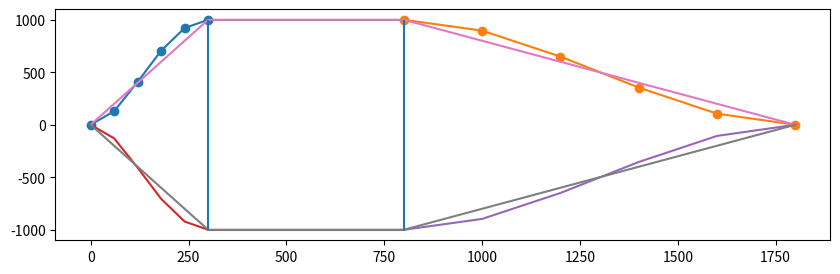
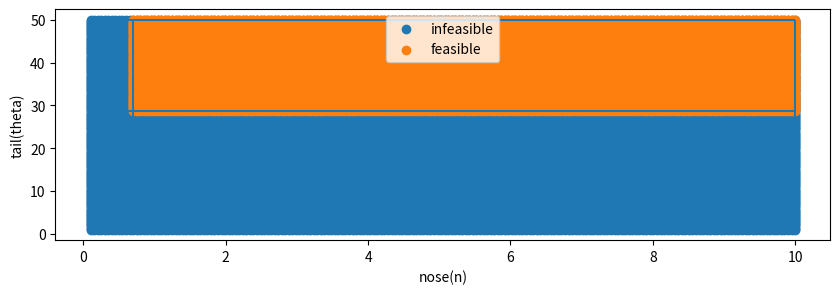
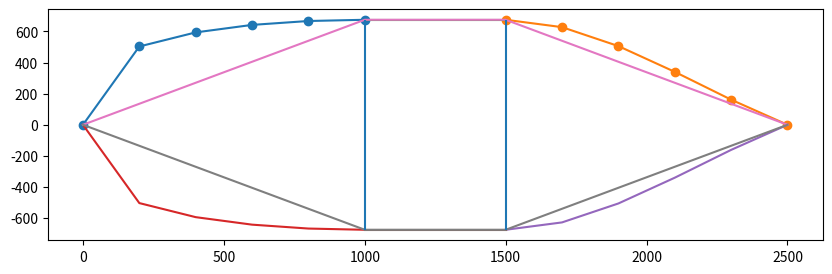

Write Python code to recreate these figures, in order.
# -*- coding: utf-8 -*-
"""
Created on Mon Oct 10 12:10:56 2022

@author: Vardhan Harsh (Vanderbilt University)
"""
# This is a sample Python script.

# Press Shift+F10 to execute it or replace it with your code.
# Press Double Shift to search everywhere for classes, files, tool windows, actions, and settings.

import numpy as np
import matplotlib.pyplot as plt
import math 

#########
def estimate_nose(a,r,x,n):
    d=2*r
    #print('n shape:',n.shape)
    exp_power=np.transpose(np.divide(1,n))
    #print(exp_power)
    #print('exp_power shape:',exp_power.shape)
    base=1-np.power(np.divide(np.subtract(x,a),a),2).T
    #print('base shape:',base.shape)
    return 0.5*d*np.power(base,exp_power).T

def estimate_tail(a,b,c,r,x,theta):
    d=2*r
    theta=theta*math.pi/180
    #print('Shape of theta:',theta.shape,'x.shape:',x.shape)
    y1=0.5*d
    z= np.tan(theta)/c
    #print('Shape of z:',z.shape)
    zz= ((3*d)/(2*c*c)-z)
    #print('zz shape:',zz.shape)
    y2= np.multiply(np.power((x-a-b),2).T,zz).T
    #print('y2:',y2.shape)
    zzz= ((d/(c*c*c))-(np.tan(theta)/(c*c)))
    y3= np.multiply(np.power((x-a-b),3).T,zzz).T
    #print('y3:',y3.shape)
    return (y1-y2+y3)

def check_nose_validity(myring_nose_loc,a,r):
    return True
def check_tail_validity(myring_tai_loc,c,r):
    return True





def run_single_design(a = 300, b=500, c=1000, r =1000, n=0.5, theta=1): 
    x_n = np.atleast_2d(np.array([0, a / 5, 2 * a / 5, 3 * a / 5, 4 * a / 5, a]));
    x_t = np.atleast_2d(np.array([a + b, a + b + c / 5, a + b + 2 * c / 5, a + b + 3 * c / 5, a + b + 4 * c / 5, a + b + c]));
    x_b =np.array([a, a + b * 1 / 6, a + b * 2 / 6, a + b * 3 / 6, a + b * 4 / 6, a + b * 5 / 6, a + b])
    y_b = np.array([r, r, r, r, r, r, r])
    y_b = y_b.astype('float64')
    
    x_ref=np.array([0,a,a+b,a+b+c])
    y_ref=np.array([0,r,r,0])
    y = estimate_nose(a, r, x_n, n)
    z = estimate_tail(a, b, c, r, x_t, theta)

    figname = './fig_hull/GA_a' + str(round(a, 2)) + 'c_' + str(round(c, 2)) + 'n_' + str(
        round(n, 2)) + '_theta_' + str(round(theta, 2)) + '.png'
    plt.figure(figsize=(10, 3))
    print('x_n',x_n.shape,'y:',y.shape)
    plt.plot(x_n[0,:], y[0,:])
    plt.scatter(x_n,y)
    plt.plot(x_t[0,:], z[0,:])
    plt.scatter(x_t,z)
    plt.plot(x_b, y_b)
    plt.plot(x_n[0,:], -1 * y[0,:])
    plt.plot(x_t[0,:], -1 * z[0,:])
    plt.plot(x_b, -1 * y_b)
  
    
    #plt.savefig(figname)
    plt.plot(x_ref, y_ref)
    plt.plot(x_ref, -1*y_ref)

    plt.vlines(a, -1*r, r)
    plt.vlines(a+b, -1*r, r)
    plt.show()
    plt.close()


def get_pieces(a,pieces):
    
    a_n=np.repeat(a/pieces,pieces+1,axis=1)
    index=np.arange(pieces+1)
    #print('Index is:',index)
    _loc_= np.multiply(a_n,index)
    return _loc_



def run_multiple_designs(a=1000,b=500,c=1000,r=675,grid=200,pieces=6): 
    ref=True; plot_sketch=False
    
    fix_param= np.array([a,b,c,r])
    bounds=[[0.1,10],[1,50]]
    #grid = 200
    #pieces=6
    
    ref_design_Y=np.arange(pieces+1)* r/pieces
    print('ref_design Y:', ref_design_Y)
    effective_ref_design_Y= ref_design_Y[1:-1].reshape(1,-1)
    
    x_ref=np.array([0,a,a+b,a+b+c])
    y_ref=np.array([0,r,r,0])
    
    x_body=np.array([a,a+b])
    y_body=np.array([r,r])
    
    print('bound:',bounds[0][0],bounds[0][1],bounds[1][0],bounds[1][1])
 
    X1 = np.linspace(bounds[0][0], bounds[0][1], grid)
    X2 = np.linspace(bounds[1][0], bounds[1][1], grid)
    
    x1, x2 = np.meshgrid(X1, X2)
    X = np.hstack((x1.reshape(grid*grid,1),x2.reshape(grid*grid,1)))
    Y= np.multiply(np.ones((X.shape[0],4)),fix_param)
    ds= np.concatenate((Y,X),axis=1)
    print(ds)
    #print(d_p)
    print('DS:',ds.shape)
    print('X:',X.shape)
    
    nose_x= get_pieces(ds[:,0].reshape(-1,1), pieces)
    _t_p_=  get_pieces(ds[:,2].reshape(-1,1), pieces)
    tail_x= a+b+_t_p_
    print('Nose_X:',nose_x.shape)
    print('Tail_X',tail_x.shape)
    
    #ref= [r/5,2*r/5, 3*r/5,4*r/5]
    nose_y= estimate_nose(a,r,nose_x,ds[:,4])
    tail_y= estimate_tail(a,b,c,r,tail_x,ds[:,5]) 
    
    
    print(nose_y[:,1:-1].shape,'tail:',tail_y[:,1:-1])
    nose_interference_matrix=np.greater_equal(nose_y[:,1:-1],effective_ref_design_Y)
    tail_interference_matrix=np.greater_equal(tail_y[:,1:-1],np.flip(effective_ref_design_Y))
    
    print('nose_interference:',nose_interference_matrix)
    print('tail_interference:',tail_interference_matrix)
    
    nose_interference=np.all(nose_interference_matrix,axis=1)
    tail_interference=np.all(tail_interference_matrix,axis=1)
    feasible_design= np.logical_and(nose_interference,tail_interference)
    print('N I:',nose_interference,'T I:',tail_interference,'feasible design:',feasible_design)
    
    
    print('nose_x shape:',nose_x.shape,'Nose_y:',nose_y.shape)
    print('tail_x shape:',tail_x.shape,'Tail_y:',tail_y.shape)
    if plot_sketch==True:
     for i in range(nose_x.shape[0]): 
        plt.figure(figsize=(10, 3))
        plt.plot(nose_x[i,:], nose_y[i,:])
        plt.scatter(nose_x[i,:], nose_y[i,:])
        plt.plot(nose_x[i,:], -1*nose_y[i,:])
        
        plt.plot(x_body, y_body)
        plt.plot(x_body, -1*y_body)
        
        plt.plot(tail_x[i,:], tail_y[i,:])
        plt.scatter(tail_x[i,:], tail_y[i,:])
        plt.plot(tail_x[i,:], -1*tail_y[i,:])
        if feasible_design[i]==True: 
            plt.title('Feasible design')
        else: 
            plt.title('Infeasible design')
        
        if ref==True: 
            plt.plot(x_ref, y_ref)
            plt.plot(x_ref, -1*y_ref)
            plt.vlines(a, -1*r, r)
            plt.vlines(a+b, -1*r, r)
        plt.show()
        plt.close()
    feasible_ds= ds[feasible_design]
    infeasible_ds=ds[np.logical_not(feasible_design)]
    print('DS:',ds.shape, 'Feasible ds:',feasible_ds.shape,'Infeasible DS:',infeasible_ds.shape)
    
    return ds,feasible_ds, infeasible_ds 



# Press the green button in the gutter to run the script.
if __name__ == '__main__':
    run_single_design()
    
    ds,feasible_ds,_=run_multiple_designs() 
    if feasible_ds.shape[0]>1:
     n_max,n_min=np.max(feasible_ds[:,4]),np.min(feasible_ds[:,4])
     theta_max,theta_min=np.max(feasible_ds[:,5]),np.min(feasible_ds[:,5])
    
     plt.figure(figsize=(10, 3))
     plt.scatter(ds[:,4],ds[:,5],label='infeasible')
     plt.scatter(feasible_ds[:,4], feasible_ds[:,5],label='feasible')
     plt.legend(loc='upper center')
     plt.xlabel('nose(n)')
     plt.ylabel('tail(theta)')
     plt.hlines(theta_min, 0.1, 10)
     plt.hlines(theta_max, 0.1, 10)
     plt.vlines(n_min, 1, 50)
     plt.vlines(n_max, 1, 50)
     plt.show()
     plt.close()
    
    if feasible_ds.shape[0]>1:
     for i in range(1):
      idx=np.random.randint(0,feasible_ds.shape[0])
      print('idx is:',idx)
      run_single_design(feasible_ds[idx][0],feasible_ds[idx][1],feasible_ds[idx][2],feasible_ds[idx][3],feasible_ds[idx][4],feasible_ds[idx][5])
    
    
    
    """
    power=np.array([3,2])
    base=np.array([[1,2,3],[4,5,6]]).T
    print(base.T)
    print('power:',power.shape,'base:',base.shape)
    d= np.power(base,power)
    print(d.T)
 
    a= np.array([[True,False],[True,True]])
    c=np.all(a,axis=1)
    """
# See PyCharm help at https://www.jetbrains.com/help/pycharm/
